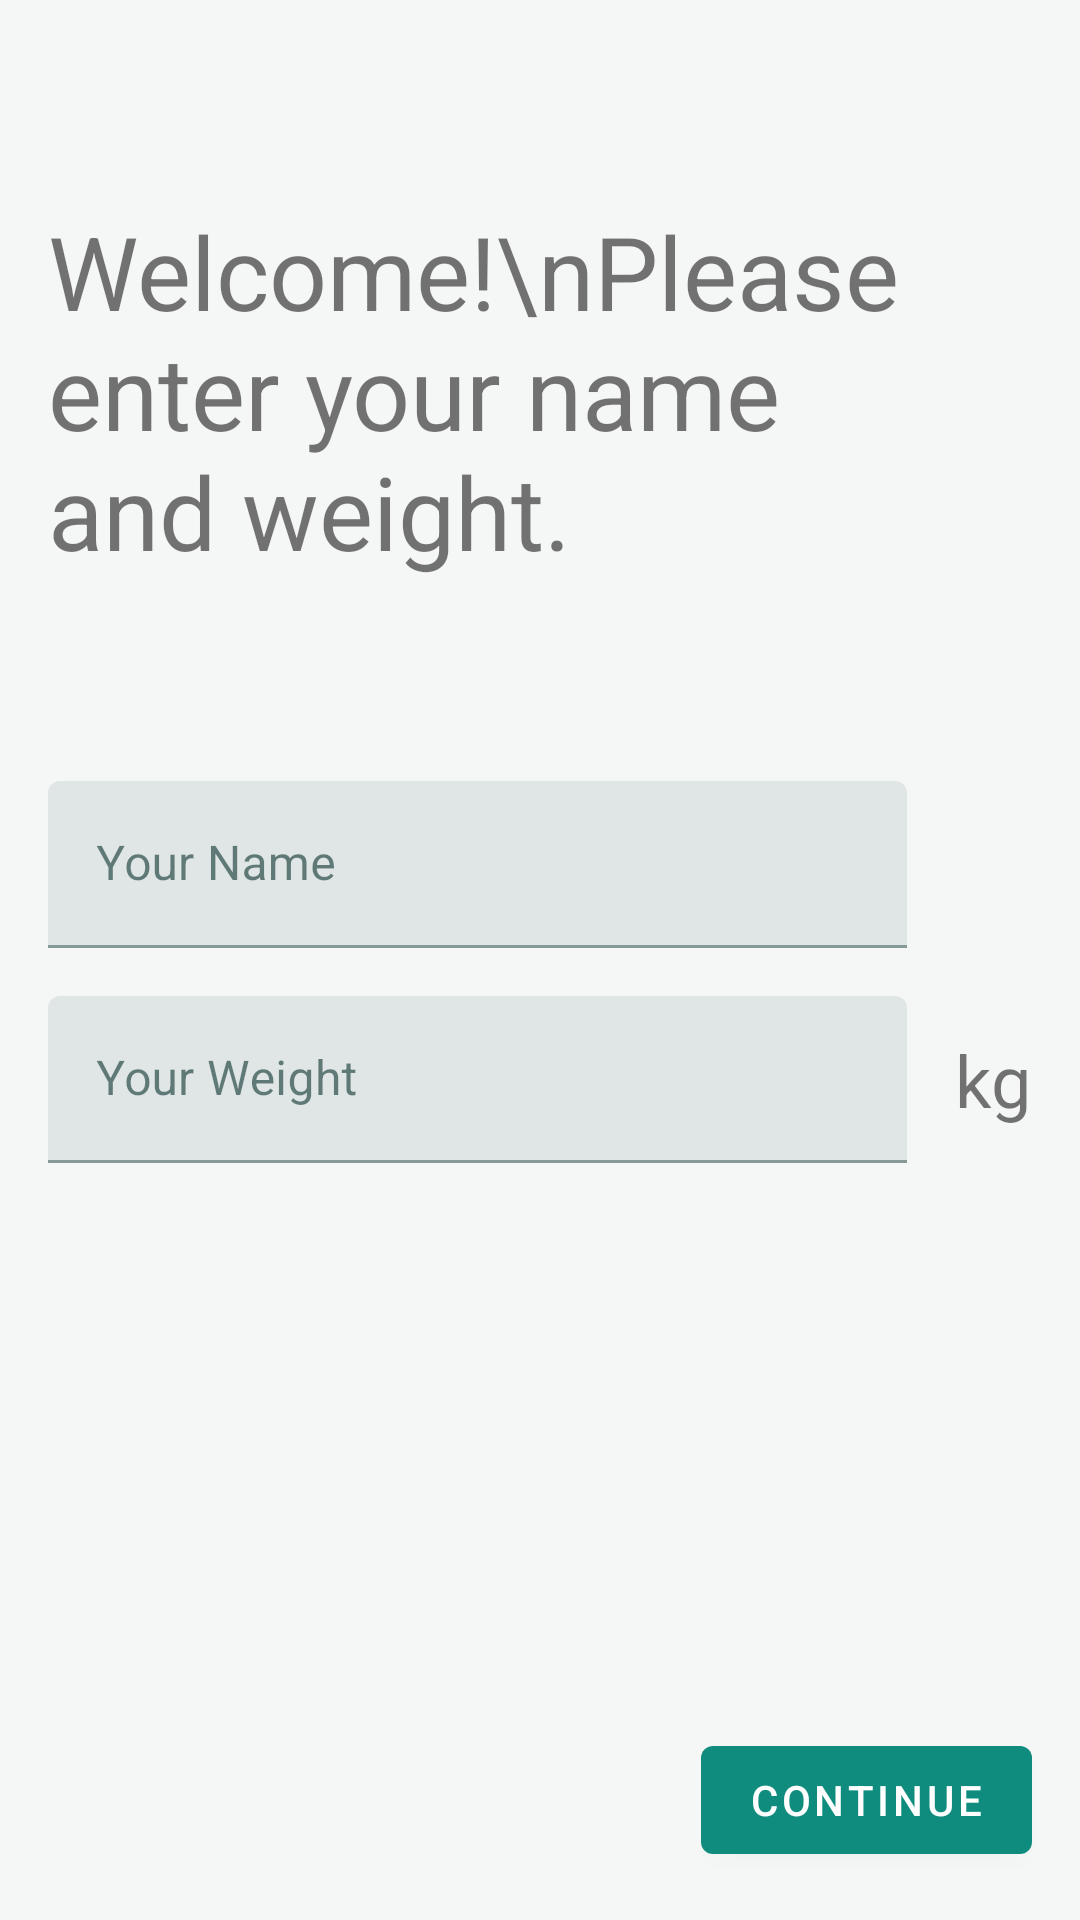

Write the Android layout XML for this screen, with the resource values it uses.
<!-- AndroidManifest.xml: application theme AppTheme -->
<!-- res/layout/fragment_setup.xml -->
<?xml version="1.0" encoding="utf-8"?>
<androidx.constraintlayout.widget.ConstraintLayout xmlns:android="http://schemas.android.com/apk/res/android"
    xmlns:app="http://schemas.android.com/apk/res-auto"
    android:layout_width="match_parent"
    android:layout_height="match_parent">

    <TextView
        android:id="@+id/tvWelcome"
        android:layout_width="0dp"
        android:layout_height="wrap_content"
        android:text="Welcome!\nPlease enter your name and weight."
        android:textSize="34sp"
        app:layout_constraintBottom_toTopOf="@+id/tilName"
        app:layout_constraintEnd_toEndOf="@+id/tilName"
        app:layout_constraintStart_toStartOf="@+id/tilName"
        app:layout_constraintTop_toTopOf="parent" />

    <com.google.android.material.textfield.TextInputLayout
        android:id="@+id/tilName"
        android:layout_width="0dp"
        android:layout_height="wrap_content"
        android:layout_marginStart="16dp"
        android:layout_marginEnd="16dp"
        app:layout_constraintBottom_toTopOf="@+id/btnContinue"
        app:layout_constraintEnd_toStartOf="@+id/tvWeight"
        app:layout_constraintStart_toStartOf="parent"
        app:layout_constraintTop_toTopOf="parent">

        <com.google.android.material.textfield.TextInputEditText
            android:id="@+id/etName"
            android:layout_width="match_parent"
            android:layout_height="wrap_content"
            android:ems="10"
            android:hint="Your Name"
            android:inputType="textPersonName" />

    </com.google.android.material.textfield.TextInputLayout>

    <com.google.android.material.textfield.TextInputLayout
        android:id="@+id/tilWeight"
        android:layout_width="0dp"
        android:layout_height="wrap_content"
        android:layout_marginTop="16dp"
        android:layout_marginEnd="16dp"
        app:layout_constraintEnd_toStartOf="@+id/tvWeight"
        app:layout_constraintStart_toStartOf="@+id/tilName"
        app:layout_constraintTop_toBottomOf="@+id/tilName">

        <com.google.android.material.textfield.TextInputEditText
            android:id="@+id/etWeight"
            android:layout_width="match_parent"
            android:layout_height="wrap_content"
            android:ems="10"
            android:hint="Your Weight"
            android:inputType="numberDecimal" />

    </com.google.android.material.textfield.TextInputLayout>

    <TextView
        android:id="@+id/tvWeight"
        android:layout_width="wrap_content"
        android:layout_height="wrap_content"
        android:layout_marginEnd="16dp"
        android:text="kg"
        android:textSize="24sp"
        app:layout_constraintBottom_toBottomOf="@+id/tilWeight"
        app:layout_constraintEnd_toEndOf="parent"
        app:layout_constraintTop_toTopOf="@+id/tilWeight" />

    <com.google.android.material.button.MaterialButton
        android:id="@+id/btnContinue"
        android:layout_width="wrap_content"
        android:layout_height="wrap_content"
        android:text="Continue"
        android:layout_marginEnd="16dp"
        android:layout_marginBottom="16dp"
        app:layout_constraintBottom_toBottomOf="parent"
        app:layout_constraintEnd_toEndOf="parent" />


</androidx.constraintlayout.widget.ConstraintLayout>
<!-- resources referenced by this layout -->
<resources>
  <style name="AppTheme" parent="Theme.MaterialComponents.Light.NoActionBar">
          
          <item name="colorPrimary">@color/momentum_teal</item>
          <item name="colorPrimaryVariant">@color/momentum_ink</item>
          <item name="colorOnPrimary">@color/momentum_card</item>
          
          <item name="colorSecondary">@color/momentum_mint</item>
          <item name="colorSecondaryVariant">@color/momentum_teal</item>
          <item name="colorOnSecondary">@color/momentum_ink</item>
          
          <item name="android:windowBackground">@color/momentum_paper</item>
          <item name="colorSurface">@color/momentum_card</item>
          <item name="colorOnSurface">@color/momentum_ink</item>
          
          <item name="android:statusBarColor">@color/momentum_paper</item>
          <item name="android:windowLightStatusBar" tools:targetApi="m">true</item>
      </style>
  <color name="momentum_teal">#0F8C7E</color>
  <color name="momentum_ink">#08312C</color>
  <color name="momentum_card">#FFFFFF</color>
  <color name="momentum_mint">#54D6BA</color>
  <color name="momentum_paper">#F4F7F5</color>
</resources>
